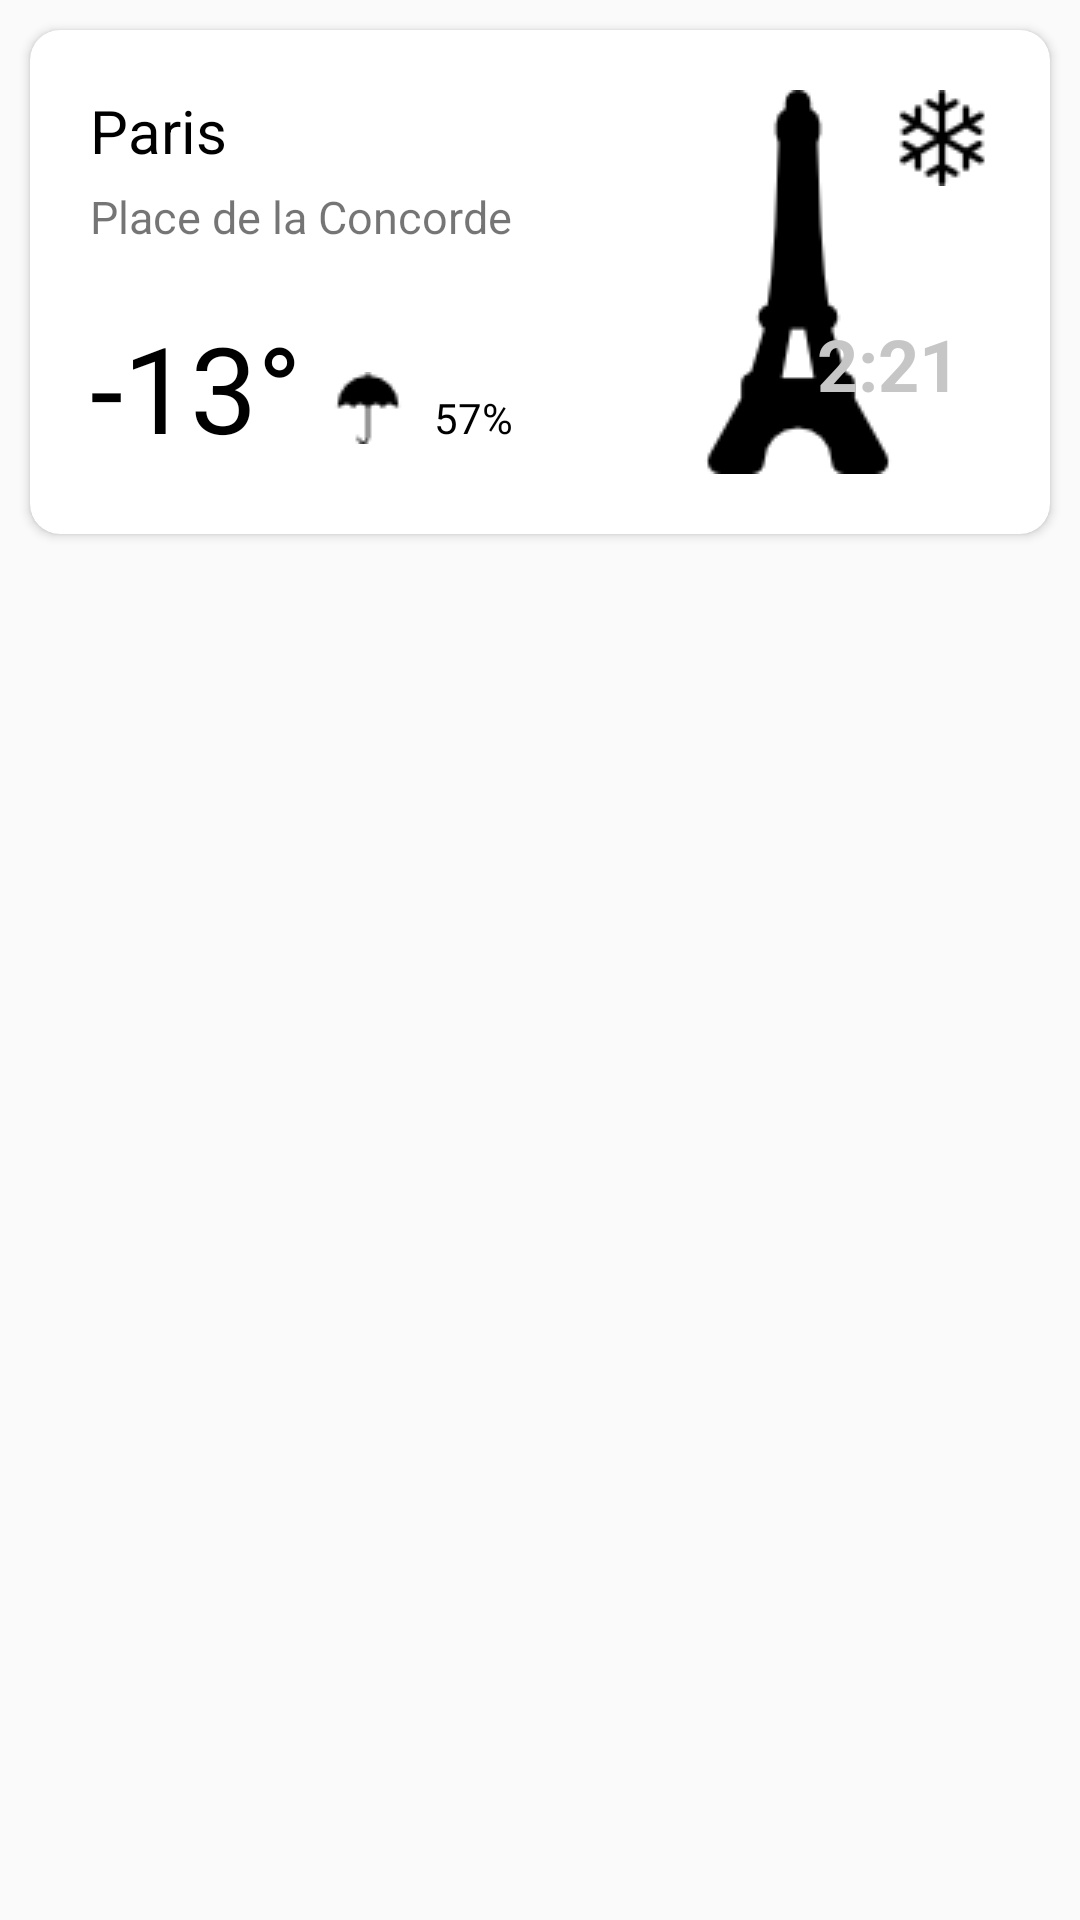

Produce the Android XML layout that renders to this screen, including the resource entries it uses.
<!-- AndroidManifest.xml: application theme AppTheme.NoActionBar -->
<!-- res/layout/latihan_layout_tiga.xml -->
<?xml version="1.0" encoding="utf-8"?>
<LinearLayout xmlns:android="http://schemas.android.com/apk/res/android"
    android:layout_width="match_parent"
    android:layout_height="wrap_content"
    xmlns:app="http://schemas.android.com/apk/res-auto"
    android:orientation="vertical">


    <android.support.v7.widget.CardView
        app:cardCornerRadius="10dp"
        android:layout_width="match_parent"
        android:layout_height="wrap_content"
        android:layout_margin="10dp"
        android:backgroundTint="#FFFF">

        <RelativeLayout
            android:layout_width="match_parent"
            android:layout_height="match_parent">

            <LinearLayout
                android:layout_width="wrap_content"
                android:layout_height="wrap_content"
                android:layout_margin="20dp"
                android:orientation="vertical">

                <TextView
                    android:layout_width="wrap_content"
                    android:layout_height="wrap_content"
                    android:text="Paris"
                    android:textColor="#000"
                    android:textSize="20sp" />

                <TextView
                    android:layout_width="wrap_content"
                    android:layout_height="wrap_content"
                    android:layout_marginTop="5dp"
                    android:text="Place de la Concorde"
                    android:textSize="15sp" />

                <LinearLayout
                    android:layout_width="wrap_content"
                    android:layout_height="wrap_content"
                    android:layout_marginTop="20dp"
                    android:orientation="horizontal">

                    <TextView
                        android:layout_width="wrap_content"
                        android:layout_height="wrap_content"
                        android:text="-13°"
                        android:textColor="#000"
                        android:textSize="40sp" />

                    <ImageView
                        android:layout_width="wrap_content"
                        android:layout_height="wrap_content"
                        android:layout_gravity="center"
                        android:layout_marginTop="7dp"
                        android:src="@drawable/ic_trending_flat_blackreal_24dp" />

                    <ImageView
                        android:layout_width="wrap_content"
                        android:layout_height="wrap_content"
                        android:layout_gravity="center"
                        android:layout_marginLeft="10dp"
                        android:layout_marginRight="10dp"
                        android:layout_marginTop="7dp"
                        android:src="@drawable/umbrellablack" />

                    <TextView
                        android:layout_width="wrap_content"
                        android:layout_height="wrap_content"
                        android:text="57%"
                        android:textColor="#000" />
                </LinearLayout>
            </LinearLayout>

            <ImageView
                android:layout_width="wrap_content"
                android:layout_height="wrap_content"
                android:layout_alignParentRight="true"
                android:layout_margin="20dp"
                android:src="@drawable/parisblack" />

            <ImageView
                android:layout_height="wrap_content"
                android:layout_alignParentRight="true"
                android:layout_margin="20dp"
                android:src="@drawable/snowflake"
                android:layout_width="wrap_content" />

            <TextView
                android:layout_width="wrap_content"
                android:layout_height="wrap_content"
                android:layout_alignParentRight="true"
                android:layout_marginRight="30dp"
                android:layout_marginTop="95dp"
                android:text="2:21"
                android:textColor="#c7c6c6"
                android:textSize="24sp"
                android:textStyle="bold" />
        </RelativeLayout>
    </android.support.v7.widget.CardView>
</LinearLayout>
<!-- resources referenced by this layout -->
<resources>
  <!-- drawable parisblack: png bitmap (drawable, 1564 bytes) -->
  <!-- drawable snowflake: png bitmap (drawable, 730 bytes) -->
  <!-- drawable umbrellablack: png bitmap (drawable, 528 bytes) -->
  <style name="AppTheme.NoActionBar">
          <item name="windowActionBar">false</item>
          <item name="windowNoTitle">true</item>
      </style>
</resources>
